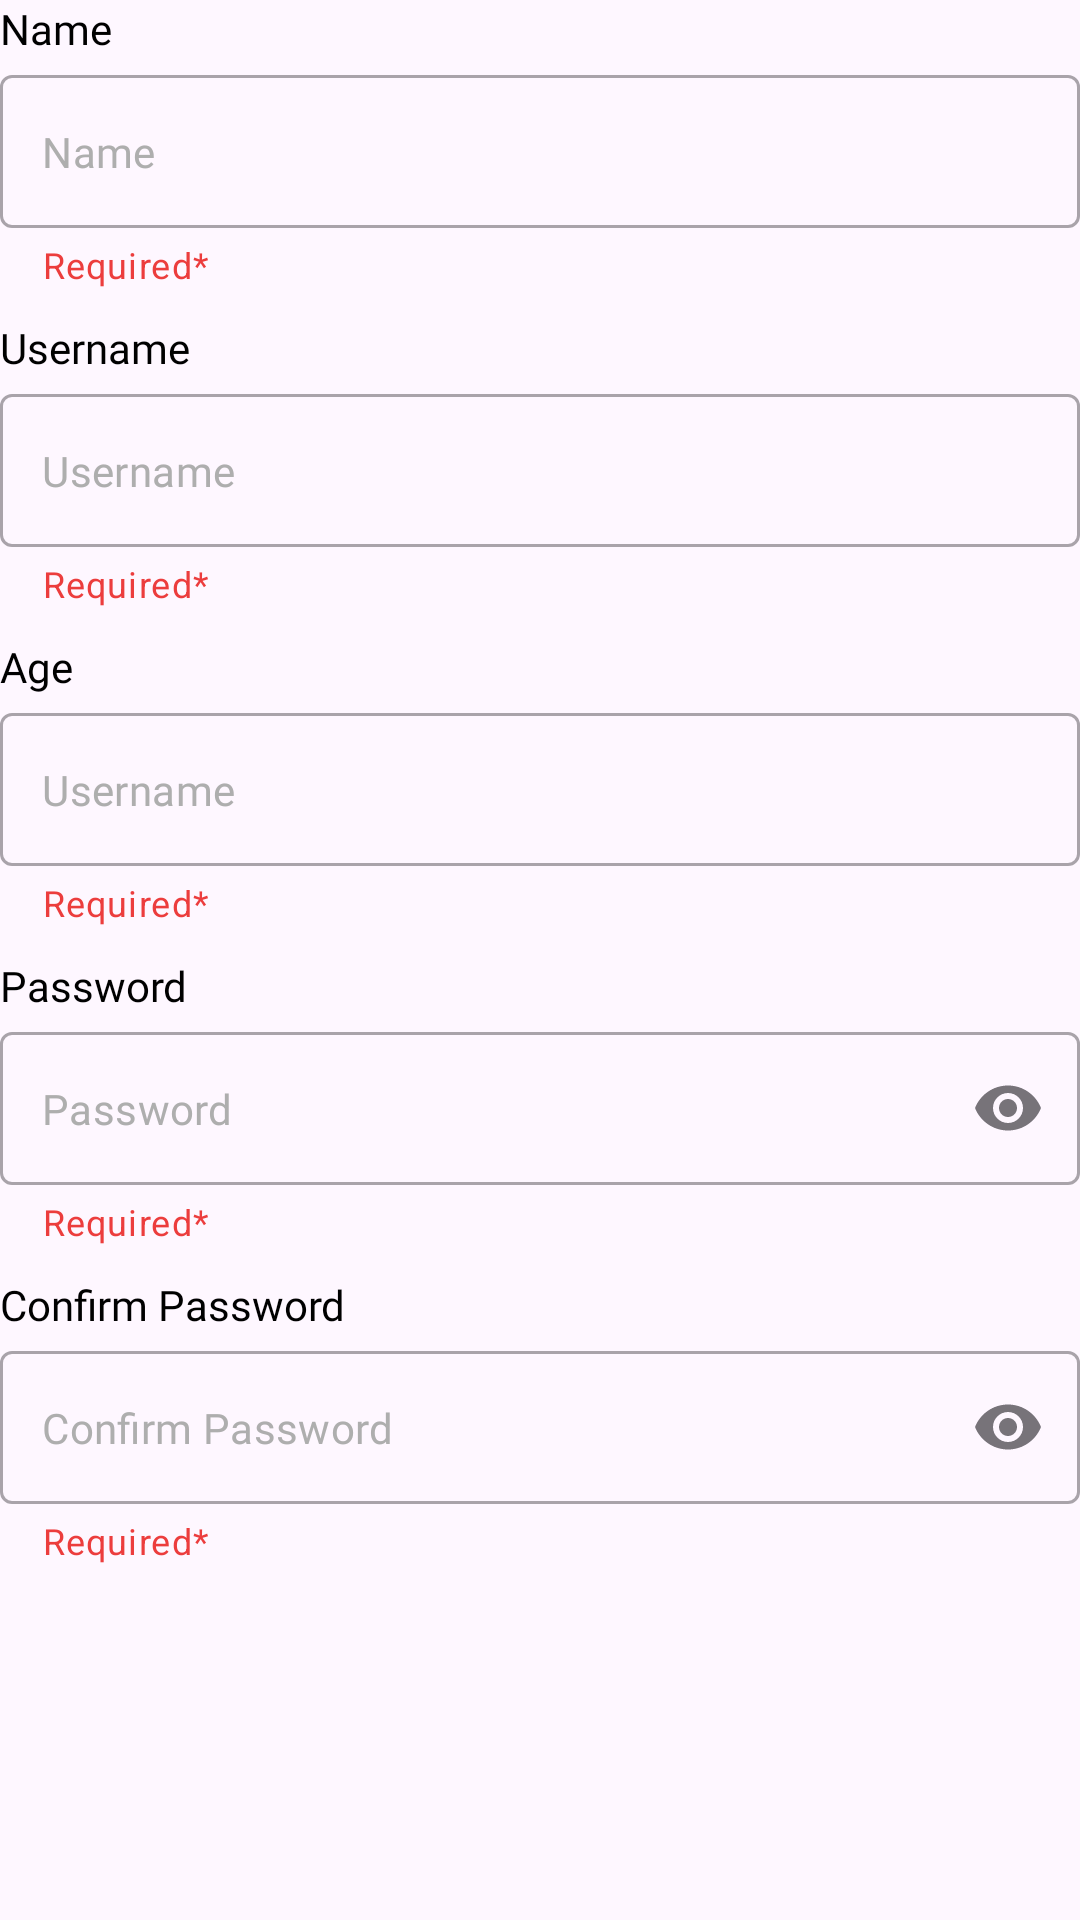

This screen was rendered from an Android layout file. Write that file and the resources it references.
<!-- AndroidManifest.xml: application theme Theme.MyRecipe -->
<!-- res/layout/auth_field_component.xml -->
<?xml version="1.0" encoding="utf-8"?>
<androidx.constraintlayout.widget.ConstraintLayout
    xmlns:android="http://schemas.android.com/apk/res/android"
    xmlns:app="http://schemas.android.com/apk/res-auto"
    xmlns:tools="http://schemas.android.com/tools"
    android:layout_width="match_parent"
    android:layout_height="match_parent">

    <TextView
        android:id="@+id/tv_name"
        android:textSize="14dp"
        android:fontFamily="@font/lora_medium"
        android:layout_width="wrap_content"
        android:layout_height="wrap_content"
        android:text="Name"
        android:textColor="@color/black"
        app:layout_constraintStart_toStartOf="parent"
        app:layout_constraintTop_toTopOf="parent" />

    <com.google.android.material.textfield.TextInputLayout
        android:id="@+id/authNameTextLayout"
        style="@style/Widget.MaterialComponents.TextInputLayout.OutlinedBox"
        android:layout_width="match_parent"
        android:layout_height="wrap_content"
        android:layout_marginTop="6dp"
        app:endIconMode="clear_text"
        app:hintEnabled="false"
        app:helperText="Required*"
        app:helperTextTextColor="@color/primary"
        app:layout_constraintStart_toStartOf="parent"
        app:layout_constraintTop_toBottomOf="@+id/tv_name">

        <com.google.android.material.textfield.TextInputEditText
            android:id="@+id/authNameEditText"
            android:textSize="14dp"
            android:fontFamily="@font/lora_medium"
            android:layout_width="match_parent"
            android:layout_height="wrap_content"
            android:background="@drawable/stroke_input_field"
            android:hint="Name"
            android:inputType="text"
            android:textColor="@color/black"
            android:paddingVertical="16dp"
            android:paddingStart="14dp"
            android:paddingEnd="0dp"
            android:textColorHint="@color/light_grey" />
    </com.google.android.material.textfield.TextInputLayout>

    <TextView
        android:id="@+id/tv_label"
        android:layout_width="wrap_content"
        android:layout_height="wrap_content"
        android:fontFamily="@font/lora_medium"
        android:text="Username"
        android:textColor="@color/black"
        android:textSize="14dp"
        android:layout_marginTop="10dp"
        app:layout_constraintStart_toStartOf="parent"
        app:layout_constraintTop_toBottomOf="@+id/authNameTextLayout" />

    <com.google.android.material.textfield.TextInputLayout
        android:id="@+id/authUsernameTextLayout"
        style="@style/Widget.MaterialComponents.TextInputLayout.OutlinedBox"
        android:layout_width="match_parent"
        android:layout_height="wrap_content"
        android:layout_marginTop="6dp"
        app:endIconMode="clear_text"
        app:helperText="Required*"
        app:helperTextTextColor="@color/primary"
        app:hintEnabled="false"
        app:layout_constraintStart_toStartOf="parent"
        app:layout_constraintTop_toBottomOf="@+id/tv_label">

        <com.google.android.material.textfield.TextInputEditText
            android:id="@+id/authUserNameEditText"
            android:textSize="14dp"
            android:fontFamily="@font/lora_medium"
            android:layout_width="match_parent"
            android:layout_height="wrap_content"
            android:background="@drawable/stroke_input_field"
            android:hint="Username"
            android:inputType="textEmailAddress"
            android:paddingVertical="16dp"
            android:paddingStart="14dp"
            android:paddingEnd="0dp"
            android:textColor="@color/black"
            android:textColorHint="@color/light_grey" />
    </com.google.android.material.textfield.TextInputLayout>

    <TextView
        android:id="@+id/tv_age"
        android:layout_width="wrap_content"
        android:layout_height="wrap_content"
        android:fontFamily="@font/lora_medium"
        android:text="Age"
        android:textColor="@color/black"
        android:textSize="14dp"
        android:layout_marginTop="10dp"
        app:layout_constraintStart_toStartOf="parent"
        app:layout_constraintTop_toBottomOf="@+id/authUsernameTextLayout" />

    <com.google.android.material.textfield.TextInputLayout
        android:id="@+id/authAgeTextLayout"
        style="@style/Widget.MaterialComponents.TextInputLayout.OutlinedBox"
        android:layout_width="match_parent"
        android:layout_height="wrap_content"
        android:layout_marginTop="6dp"
        app:endIconMode="clear_text"
        app:helperText="Required*"
        app:helperTextTextColor="@color/primary"
        app:hintEnabled="false"
        app:layout_constraintStart_toStartOf="parent"
        app:layout_constraintTop_toBottomOf="@+id/tv_age">

        <com.google.android.material.textfield.TextInputEditText
            android:id="@+id/authAgeEditText"
            android:textSize="14dp"
            android:fontFamily="@font/lora_medium"
            android:layout_width="match_parent"
            android:layout_height="wrap_content"
            android:background="@drawable/stroke_input_field"
            android:hint="Username"
            android:inputType="textEmailAddress"
            android:paddingVertical="16dp"
            android:paddingStart="14dp"
            android:paddingEnd="0dp"
            android:textColor="@color/black"
            android:textColorHint="@color/light_grey" />
    </com.google.android.material.textfield.TextInputLayout>

    <TextView
        android:id="@+id/tv_password"
        android:layout_width="wrap_content"
        android:layout_height="wrap_content"
        android:layout_marginTop="10dp"
        android:fontFamily="@font/lora_medium"
        android:text="Password"
        android:textColor="@color/black"
        android:textSize="14dp"
        app:layout_constraintStart_toStartOf="parent"
        app:layout_constraintTop_toBottomOf="@+id/authAgeTextLayout" />

    <com.google.android.material.textfield.TextInputLayout
        android:id="@+id/authPasswordTextLayout"
        style="@style/Widget.MaterialComponents.TextInputLayout.OutlinedBox"
        android:layout_width="match_parent"
        android:layout_height="wrap_content"
        android:layout_marginTop="6dp"
        app:endIconMode="password_toggle"
        app:errorEnabled="true"
        app:hintEnabled="false"
        app:helperText="Required*"
        app:helperTextTextColor="@color/primary"
        app:layout_constraintStart_toStartOf="parent"
        app:layout_constraintTop_toBottomOf="@+id/tv_password">

        <com.google.android.material.textfield.TextInputEditText
            android:id="@+id/authPasswordEditText"
            android:textSize="14dp"
            android:fontFamily="@font/lora_medium"
            android:layout_width="match_parent"
            android:layout_height="wrap_content"
            android:background="@drawable/stroke_input_field"
            android:hint="Password"
            android:inputType="textPassword"
            android:paddingVertical="16dp"
            android:paddingStart="14dp"
            android:paddingEnd="0dp"
            android:textColor="@color/black"
            android:textColorHint="@color/light_grey" />
    </com.google.android.material.textfield.TextInputLayout>


    <TextView
        android:id="@+id/tv_confirm_password"
        android:layout_width="wrap_content"
        android:layout_height="wrap_content"
        android:layout_marginTop="10dp"
        android:fontFamily="@font/lora_medium"
        android:text="Confirm Password"
        android:textColor="@color/black"
        android:textSize="14dp"
        app:layout_constraintStart_toStartOf="parent"
        app:layout_constraintTop_toBottomOf="@+id/authPasswordTextLayout"/>

    <com.google.android.material.textfield.TextInputLayout
        android:id="@+id/authConfirmPasswordTextLayout"
        style="@style/Widget.MaterialComponents.TextInputLayout.OutlinedBox"
        android:layout_width="match_parent"
        android:layout_height="wrap_content"
        android:layout_marginTop="6dp"
        app:endIconMode="password_toggle"
        app:errorEnabled="true"
        app:hintEnabled="false"
        app:helperText="Required*"
        app:helperTextTextColor="@color/primary"
        app:layout_constraintStart_toStartOf="parent"
        app:layout_constraintTop_toBottomOf="@+id/tv_confirm_password">

        <com.google.android.material.textfield.TextInputEditText
            android:id="@+id/authConfirmPasswordEditText"
            android:textSize="14dp"
            android:fontFamily="@font/lora_medium"
            android:layout_width="match_parent"
            android:layout_height="wrap_content"
            android:background="@drawable/stroke_input_field"
            android:hint="Confirm Password"
            android:inputType="textPassword"
            android:paddingVertical="16dp"
            android:paddingStart="14dp"
            android:paddingEnd="0dp"
            android:textColor="@color/black"
            android:textColorHint="@color/light_grey" />
    </com.google.android.material.textfield.TextInputLayout>

</androidx.constraintlayout.widget.ConstraintLayout>
<!-- resources referenced by this layout -->
<resources>
  <color name="black">#FF000000</color>
  <color name="light_grey">#FFAEAEAE</color>
  <color name="primary">#EC3D3D</color>
  <style name="Theme.MyRecipe" parent="Base.Theme.MyRecipe" />
  <style name="Base.Theme.MyRecipe" parent="Theme.Material3.DayNight.NoActionBar">
          
          
  
          <item name="android:statusBarColor">@color/cream</item>
          <item name="android:windowLightStatusBar">true</item>
          <item name="colorPrimary">@color/dark_chocolate</item>
      </style>
  <color name="cream">#EEEBD3</color>
  <color name="dark_chocolate">#463730</color>
</resources>
